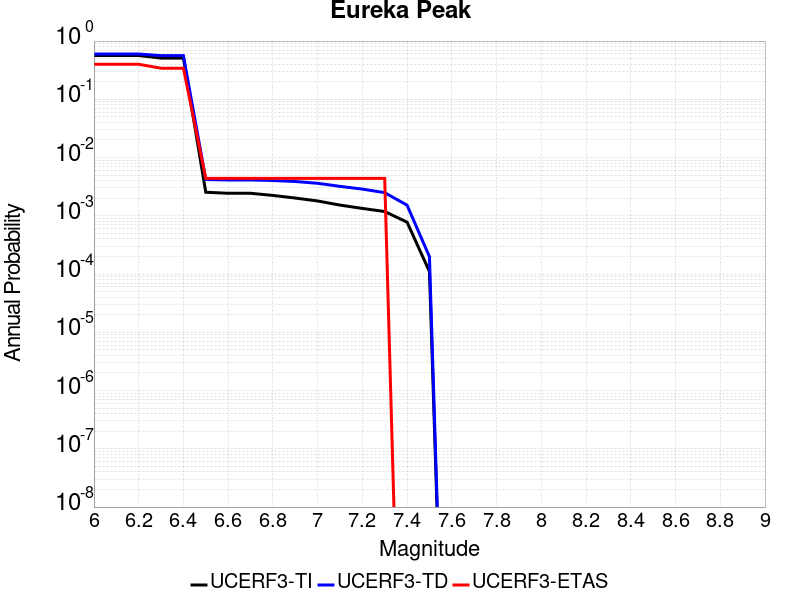

The file beside this chart, header and first rows:
Magnitude, UCERF3-TI Prob, UCERF3-TD Prob, UCERF3-ETAS Prob
6.0, 0.5655, 0.5987, 0.3991
6.1, 0.5655, 0.5987, 0.3991
6.2, 0.5655, 0.5987, 0.3991
6.3, 0.51, 0.5625, 0.3421
6.4, 0.51, 0.5625, 0.3421
6.5, 0.002537, 0.004201, 0.004386
6.6, 0.002436, 0.004124, 0.004386
6.7, 0.002436, 0.004124, 0.004386
6.8, 0.002239, 0.004039, 0.004386
6.9, 0.00202, 0.003883, 0.004386
7.0, 0.001798, 0.003615, 0.004386
7.1, 0.001527, 0.003204, 0.004386
7.2, 0.001339, 0.002876, 0.004386
7.3, 0.001185, 0.002498, 0.004386
7.4, 7.7765854E-4, 0.001523, 0.0
7.5, 1.1066828E-4, 1.9890162E-4, 0.0
